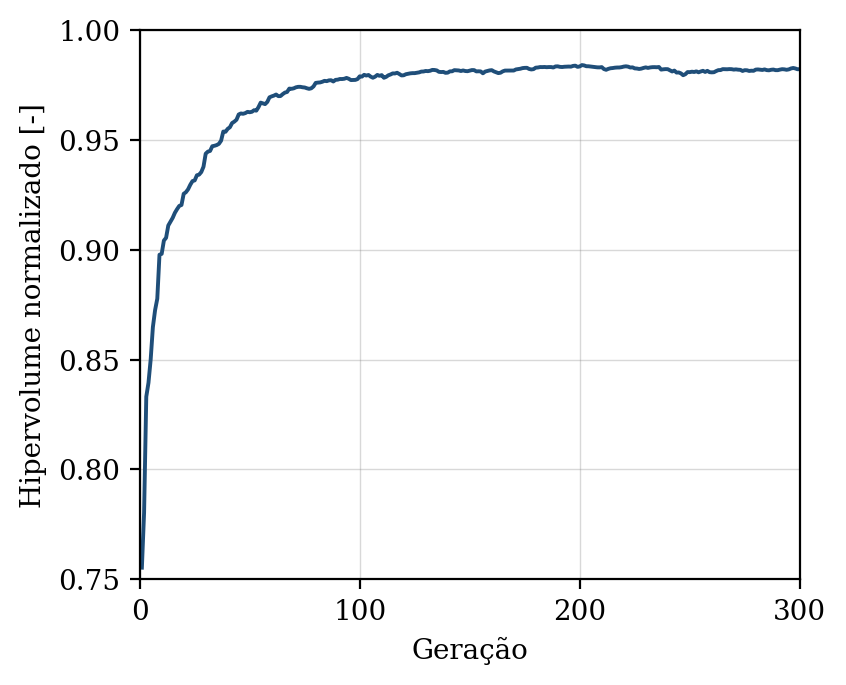

The data file committed next to this chart (first rows):
geracao, hipervolume, n_solucoes, n_avaliacoes
1, 0.7553, 6, 50
2, 0.7803, 7, 100
3, 0.8331, 11, 150
4, 0.8395, 22, 200
5, 0.8501, 25, 250
6, 0.8648, 24, 300
7, 0.8725, 28, 350
8, 0.8777, 39, 400
9, 0.8977, 48, 450
10, 0.8981, 50, 500
11, 0.9042, 50, 550
12, 0.9054, 50, 600
13, 0.911, 50, 650
14, 0.9127, 50, 700
15, 0.9145, 50, 750
16, 0.9168, 50, 800
17, 0.9185, 50, 850
18, 0.92, 50, 900
19, 0.9204, 50, 950
20, 0.9255, 50, 1000
21, 0.9262, 50, 1050
22, 0.9275, 50, 1100
23, 0.9296, 50, 1150
24, 0.9312, 50, 1200
25, 0.9316, 50, 1250
26, 0.9339, 50, 1300
27, 0.9342, 50, 1350
28, 0.9354, 50, 1400
29, 0.9378, 50, 1450
30, 0.9437, 50, 1500
31, 0.9447, 50, 1550
32, 0.945, 50, 1600
33, 0.9471, 50, 1650
34, 0.9473, 50, 1700
35, 0.9476, 50, 1750
36, 0.9482, 50, 1800
37, 0.9496, 50, 1850
38, 0.9538, 50, 1900
39, 0.9537, 50, 1950
40, 0.955, 50, 2000
41, 0.9558, 50, 2050
42, 0.9577, 50, 2100
43, 0.9583, 50, 2150
44, 0.9592, 50, 2200
45, 0.9616, 50, 2250
46, 0.962, 50, 2300
47, 0.9619, 50, 2350
48, 0.9622, 50, 2400
49, 0.9628, 50, 2450
50, 0.9626, 50, 2500
51, 0.9628, 50, 2550
52, 0.9635, 50, 2600
53, 0.9633, 50, 2650
54, 0.9649, 50, 2700
55, 0.9669, 50, 2750
56, 0.9666, 50, 2800
57, 0.9663, 50, 2850
58, 0.9673, 50, 2900
59, 0.9694, 50, 2950
60, 0.9698, 50, 3000
... 240 more rows
